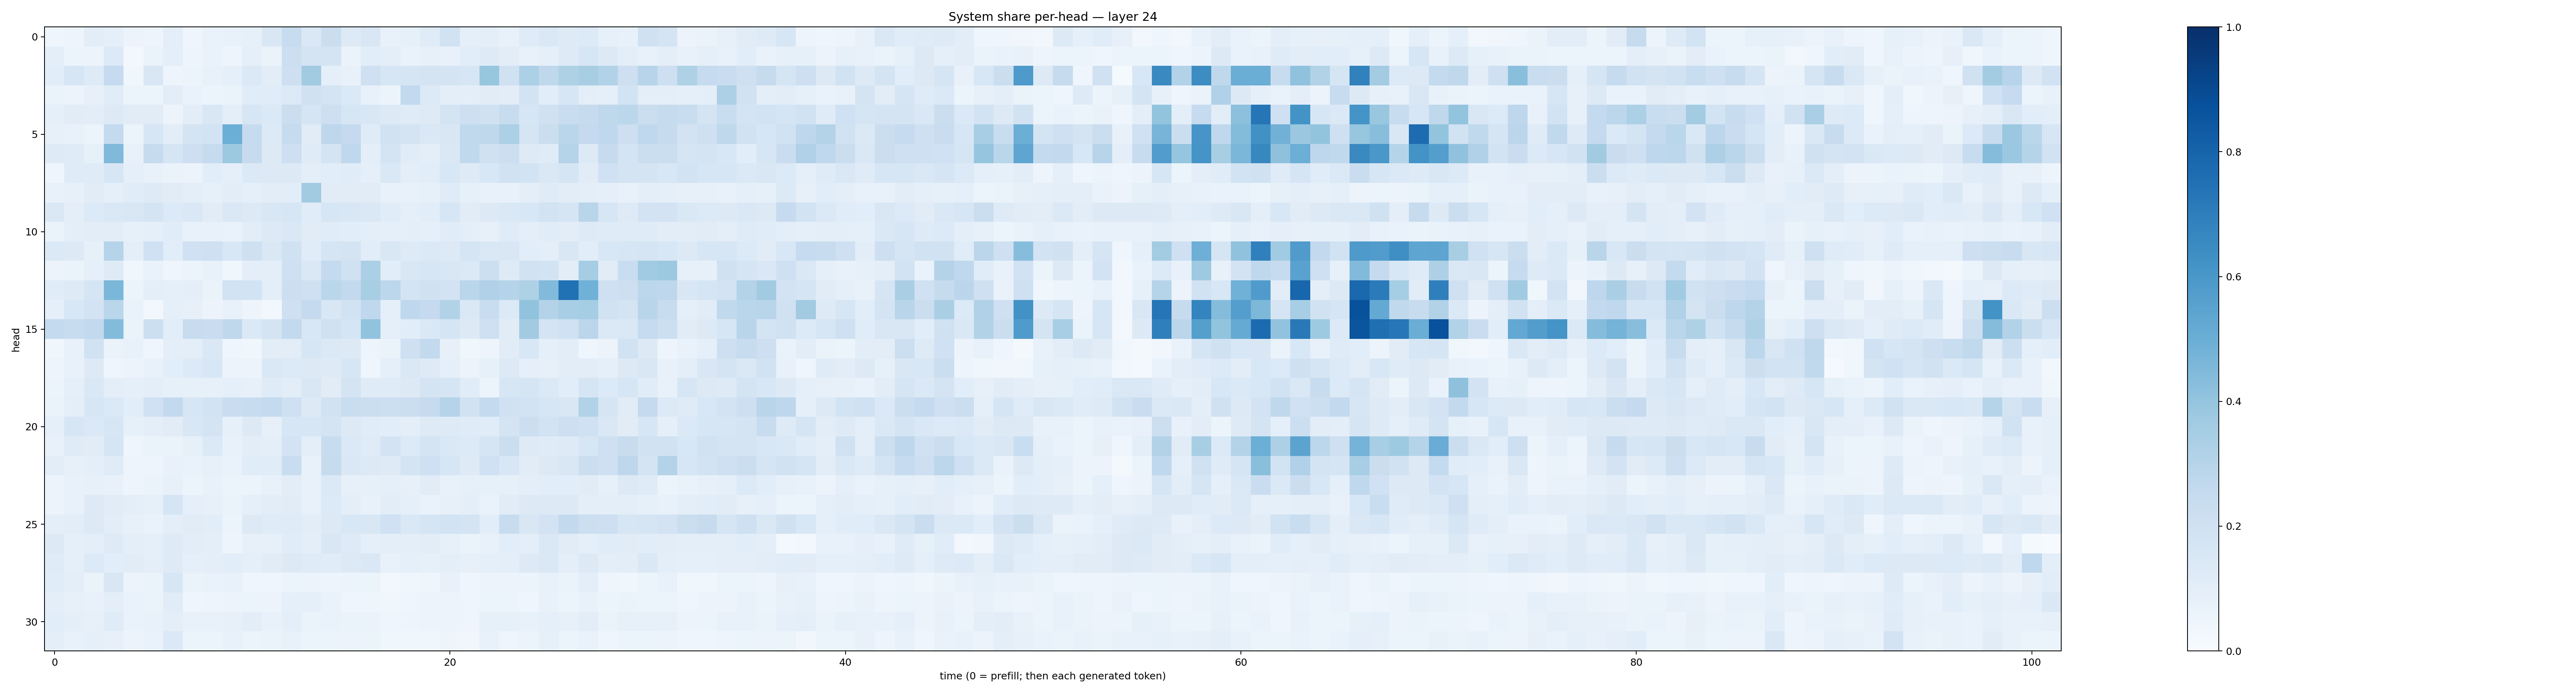

The table this chart was drawn from, first rows:
0.043501455, 0.048458487, 0.10193668, 0.08636952, 0.05517028, 0.04950803, 0.094252065, 0.04049821, 0.06871477, 0.07075935, 0.08415642, 0.15152273, 0.2409063, 0.14419526, 0.22609064, 0.12679918, 0.14971432, 0.074249424, 0.0823687, 0.1209343, 0.19078834, 0.09144115, 0.09662871, 0.0733904
0.09816, 0.05282, 0.0581, 0.1349, 0.02996, 0.06361, 0.1012, 0.04799, 0.06763, 0.0476, 0.09067, 0.06536, 0.2156, 0.1737, 0.1758, 0.06274, 0.1089, 0.09546, 0.0681, 0.07877, 0.07505, 0.1069, 0.1213, 0.1039
0.1061, 0.1577, 0.124, 0.2488, 0.03819, 0.1515, 0.04739, 0.06123, 0.07599, 0.09207, 0.1402, 0.1043, 0.2127, 0.3629, 0.09256, 0.07757, 0.2062, 0.1633, 0.1651, 0.1796, 0.1729, 0.1622, 0.3932, 0.1964
0.06591, 0.05843, 0.07878, 0.114, 0.05391, 0.0523, 0.1033, 0.07018, 0.06186, 0.06583, 0.1149, 0.1143, 0.1342, 0.1989, 0.1784, 0.139, 0.07182, 0.05268, 0.2588, 0.1357, 0.09414, 0.09494, 0.1099, 0.1019
0.0879, 0.1105, 0.1036, 0.1301, 0.1114, 0.1121, 0.0571, 0.1032, 0.1511, 0.09709, 0.162, 0.1378, 0.2238, 0.1688, 0.2128, 0.1578, 0.1521, 0.1326, 0.1181, 0.1223, 0.1726, 0.2144, 0.1991, 0.2419
0.0812, 0.07539, 0.06047, 0.2545, 0.05941, 0.1602, 0.1016, 0.1787, 0.1836, 0.4983, 0.2457, 0.1332, 0.2446, 0.1126, 0.2739, 0.2521, 0.1181, 0.1905, 0.1741, 0.1472, 0.1519, 0.2634, 0.2699, 0.3288
0.1212, 0.118, 0.08545, 0.4489, 0.07294, 0.2425, 0.1684, 0.212, 0.2432, 0.3786, 0.2452, 0.131, 0.211, 0.1172, 0.1754, 0.2694, 0.09795, 0.1729, 0.1164, 0.09915, 0.1437, 0.2653, 0.1979, 0.2166
0.04391, 0.1195, 0.1182, 0.1613, 0.08625, 0.07519, 0.06313, 0.05703, 0.1063, 0.08636, 0.1401, 0.1318, 0.1287, 0.1013, 0.1079, 0.1167, 0.09154, 0.1417, 0.09685, 0.1056, 0.1525, 0.1242, 0.1559, 0.1894
0.07633, 0.07863, 0.113, 0.08992, 0.1151, 0.122, 0.1105, 0.0997, 0.08358, 0.1023, 0.09004, 0.1049, 0.1065, 0.361, 0.1126, 0.1117, 0.1111, 0.07203, 0.07599, 0.08433, 0.1187, 0.08559, 0.07393, 0.07613
0.145, 0.09744, 0.1329, 0.1446, 0.1496, 0.1721, 0.136, 0.1406, 0.1131, 0.145, 0.1267, 0.151, 0.1604, 0.1143, 0.16, 0.1503, 0.1437, 0.1146, 0.09373, 0.1078, 0.1614, 0.1113, 0.1281, 0.1474
0.06468, 0.09479, 0.1027, 0.1042, 0.08531, 0.09202, 0.1139, 0.07714, 0.07578, 0.06692, 0.1023, 0.1259, 0.1454, 0.11, 0.1165, 0.1093, 0.09804, 0.08995, 0.09965, 0.09344, 0.1139, 0.0987, 0.07899, 0.1199
0.14, 0.1305, 0.08208, 0.2993, 0.09915, 0.2025, 0.1077, 0.2, 0.2103, 0.1537, 0.2045, 0.1478, 0.196, 0.1169, 0.1656, 0.1733, 0.1058, 0.1501, 0.1247, 0.1393, 0.1301, 0.17, 0.1435, 0.1492
0.05497, 0.06267, 0.08974, 0.1217, 0.03779, 0.06747, 0.04099, 0.061, 0.07512, 0.0375, 0.09378, 0.09826, 0.2067, 0.1455, 0.2562, 0.1962, 0.3357, 0.1086, 0.1519, 0.1584, 0.1495, 0.1383, 0.217, 0.1224
0.1146, 0.1228, 0.168, 0.4588, 0.06005, 0.09521, 0.09229, 0.09994, 0.06295, 0.1839, 0.1871, 0.09806, 0.217, 0.2041, 0.2871, 0.2593, 0.3411, 0.2812, 0.1745, 0.1984, 0.1815, 0.2869, 0.3192, 0.3007
0.08854, 0.155, 0.1826, 0.2887, 0.06666, 0.03109, 0.08987, 0.07982, 0.05808, 0.07208, 0.04753, 0.03059, 0.2039, 0.2508, 0.1495, 0.1894, 0.2657, 0.0916, 0.2672, 0.2505, 0.3115, 0.1407, 0.2326, 0.1337
0.2563, 0.2408, 0.258, 0.4413, 0.06451, 0.218, 0.1067, 0.2388, 0.2303, 0.2711, 0.1375, 0.1792, 0.2605, 0.1558, 0.1988, 0.1697, 0.404, 0.08679, 0.1089, 0.1413, 0.1649, 0.1289, 0.2065, 0.1104
0.03633, 0.0749, 0.1896, 0.0638, 0.07237, 0.04438, 0.09487, 0.09817, 0.1457, 0.04478, 0.03894, 0.1024, 0.1022, 0.1633, 0.1381, 0.1324, 0.04692, 0.06404, 0.2101, 0.2585, 0.08158, 0.03686, 0.04821, 0.1131
0.05007, 0.0773, 0.1276, 0.03987, 0.05558, 0.07625, 0.1063, 0.1367, 0.154, 0.05842, 0.0585, 0.1454, 0.1364, 0.1265, 0.1248, 0.1602, 0.04607, 0.09308, 0.1414, 0.1227, 0.0895, 0.05758, 0.08266, 0.1281
0.06103, 0.08804, 0.1436, 0.09761, 0.09055, 0.09841, 0.08485, 0.08487, 0.08002, 0.08962, 0.08015, 0.121, 0.1019, 0.1489, 0.1132, 0.1763, 0.1178, 0.1183, 0.1289, 0.1786, 0.1663, 0.1172, 0.05921, 0.1622
0.06634, 0.09615, 0.1638, 0.1368, 0.1078, 0.202, 0.2592, 0.1636, 0.1859, 0.2282, 0.2406, 0.2564, 0.2077, 0.13, 0.1949, 0.2329, 0.223, 0.2185, 0.2227, 0.2458, 0.3011, 0.1899, 0.2578, 0.1993
0.09144, 0.1565, 0.1387, 0.1612, 0.08266, 0.09515, 0.1113, 0.1496, 0.1747, 0.0855, 0.1315, 0.08177, 0.1563, 0.1618, 0.1784, 0.1295, 0.1149, 0.1066, 0.09977, 0.1249, 0.1233, 0.1188, 0.116, 0.1786
0.0738, 0.1209, 0.1111, 0.1693, 0.04617, 0.06343, 0.06473, 0.08491, 0.1383, 0.07672, 0.1043, 0.09864, 0.1821, 0.1004, 0.2397, 0.1383, 0.118, 0.1799, 0.1337, 0.1751, 0.1465, 0.134, 0.1643, 0.2251
0.1031, 0.08169, 0.09648, 0.1178, 0.04929, 0.05067, 0.07189, 0.06893, 0.08071, 0.06727, 0.1164, 0.1152, 0.2317, 0.07307, 0.246, 0.1456, 0.1325, 0.1244, 0.1753, 0.2044, 0.1597, 0.1236, 0.2005, 0.1524
0.05681, 0.07668, 0.0808, 0.0705, 0.05009, 0.06476, 0.07861, 0.0545, 0.07233, 0.05372, 0.05937, 0.0736, 0.103, 0.07573, 0.1394, 0.07884, 0.08397, 0.08661, 0.07982, 0.1122, 0.07703, 0.08474, 0.08284, 0.08279
0.0572, 0.07587, 0.1286, 0.1104, 0.09752, 0.08589, 0.1705, 0.08908, 0.08129, 0.06418, 0.08846, 0.1024, 0.1128, 0.07433, 0.1347, 0.09533, 0.07528, 0.1018, 0.09289, 0.06814, 0.08072, 0.09837, 0.06919, 0.1107
0.09602, 0.1053, 0.1291, 0.1047, 0.08072, 0.06761, 0.101, 0.1098, 0.1062, 0.05897, 0.1258, 0.1198, 0.1178, 0.1048, 0.1324, 0.1558, 0.1509, 0.203, 0.1478, 0.1707, 0.1856, 0.1729, 0.1086, 0.2349
0.1316, 0.08714, 0.1011, 0.1227, 0.0966, 0.09047, 0.1232, 0.1017, 0.09591, 0.04803, 0.07887, 0.08497, 0.1143, 0.1003, 0.1494, 0.1242, 0.09155, 0.09874, 0.09952, 0.1036, 0.08385, 0.06373, 0.07526, 0.1087
0.1181, 0.09108, 0.1342, 0.1069, 0.1098, 0.1012, 0.1216, 0.08807, 0.09485, 0.1055, 0.08665, 0.1109, 0.1287, 0.1207, 0.1149, 0.1257, 0.142, 0.078, 0.0879, 0.08214, 0.09982, 0.08128, 0.0902, 0.09611
0.1151, 0.0982, 0.0649, 0.1498, 0.05569, 0.06309, 0.1586, 0.06275, 0.06642, 0.07226, 0.04575, 0.04058, 0.05233, 0.05732, 0.04897, 0.05185, 0.06029, 0.03119, 0.03799, 0.04569, 0.07606, 0.04676, 0.05627, 0.05684
0.09544, 0.08057, 0.07136, 0.0962, 0.06703, 0.06583, 0.1158, 0.04283, 0.05077, 0.05548, 0.06246, 0.05806, 0.08901, 0.08692, 0.07007, 0.04323, 0.04521, 0.03755, 0.04599, 0.05704, 0.05561, 0.04324, 0.05948, 0.05318
0.1074, 0.1013, 0.07989, 0.1176, 0.06853, 0.07643, 0.1005, 0.07055, 0.07711, 0.08199, 0.103, 0.07505, 0.1014, 0.06332, 0.06871, 0.06639, 0.06422, 0.04021, 0.04821, 0.05713, 0.05496, 0.04565, 0.08528, 0.08432
0.1013, 0.07161, 0.0904, 0.08021, 0.0549, 0.06914, 0.1392, 0.06121, 0.06141, 0.07093, 0.06151, 0.06554, 0.07612, 0.05944, 0.0608, 0.05675, 0.06028, 0.03813, 0.03733, 0.03892, 0.04796, 0.03263, 0.07481, 0.04396
